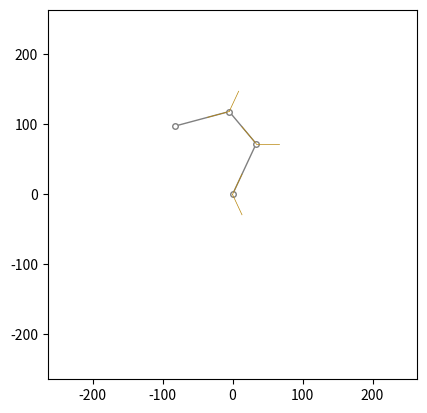

Reproduce this figure in Python.
import numpy as np
import matplotlib.pyplot as plt
from matplotlib.animation import FuncAnimation

# Traducción y adaptación de un script de GDScript a Python con Matplotlib.
# El script original implementa el algoritmo FABRIK para cinemática inversa.

class Fabrik_2D:
    def __init__(self):
        # Índices para el almacenamiento de las extremidades, autoexplicativos
        self.LIMB_LEN = 0
        self.LIMB_MIN = 1
        self.LIMB_MAX = 2
        
        # Usado para calcular cuánto falla el IK en alcanzar el objetivo
        self.BIAS = 3.0
        self.MAX_ITERATIONS = 32

        # Autoexplicativo
        self.base_point = np.array([0.0, 0.0])
        # Longitudes de cada extremidad en px, y restricciones de ángulo mínimo y máximo
        self.limbs = [
            [80, -np.deg2rad(65), np.deg2rad(65)],
            [60, -np.deg2rad(65), np.deg2rad(65)],
            [80, -np.deg2rad(65), np.deg2rad(65)],
        ]
        # Los puntos con los que trabajamos
        self.joints = []

        # Para no llamar a len(limbs) cada vez
        self.limbs_size = len(self.limbs)
        # Usado para calcular el sobrepaso del objetivo desde el rango posible
        self.limbs_len = 0.0

        # Cantidad de interpolación (lerp) de las articulaciones antiguas a las nuevas, 1.0 deshabilita completamente la interpolación
        self.lerp_amount = 0.5
        
        self.target = np.array([0.0, 0.0])

        self._ready()

    def _wrap_angle(self, angle):
        """Envuelve el ángulo entre -PI y PI."""
        return (angle + np.pi) % (2 * np.pi) - np.pi

    def _angle_to_point(self, p1, p2):
        """Calcula el ángulo de p1 a p2."""
        return np.arctan2(p2[1] - p1[1], p2[0] - p1[0])

    def _distance_squared(self, p1, p2):
        """Calcula la distancia al cuadrado entre dos puntos."""
        return np.sum((p1 - p2)**2)

    def _distance(self, p1, p2):
        """Calcula la distancia entre dos puntos."""
        return np.linalg.norm(p1 - p2)
        
    def _normalized(self, v):
        """Normaliza un vector."""
        norm = np.linalg.norm(v)
        if norm == 0: 
           return v
        return v / norm

    def _rotated(self, v, angle):
        """Rota un vector por un ángulo."""
        rotation_matrix = np.array([[np.cos(angle), -np.sin(angle)],
                                    [np.sin(angle),  np.cos(angle)]])
        return rotation_matrix @ v

    # Nueva función de actualización general introducida para manejar la interpolación y
    # el caso en que el objetivo está demasiado cerca del punto base para el IK con restricciones
    def update(self, target: np.ndarray) -> None:
        # Almacenando las articulaciones antiguas antes de calcular las nuevas
        joints_p = list(self.joints)
        # Actualizando el IK, y obteniendo la distancia al cuadrado (más rápido de calcular)
        # entre la última articulación y el objetivo
        dist = self.update_ik(target)

        # Comprueba si estamos fuera del objetivo - eso sucede cuando el IK está restringido
        # y el objetivo está demasiado cerca del base_point
        # Como recibimos la distancia al cuadrado - comparamos con BIAS al cuadrado
        if dist > self.BIAS * self.BIAS:
            # Restablece las articulaciones a las antiguas
            self.joints = joints_p
            # Llama a update_ik de nuevo con el objetivo como objetivo,
            # pero alejado a la distancia de la última articulación, para que sea
            # posible de alcanzar, y esté posiblemente cerca del objetivo deseado
            self.update_ik(
                self.base_point + self._normalized(target - self.base_point) *
                self._distance(self.base_point, self.joints[self.limbs_size])
            )
            return
            
        # Si la interpolación no es 1.0 (que es lo mismo que no hacer nada) -
        # interpola entre las articulaciones antiguas y las nuevas
        if self.lerp_amount != 1.0:
            for i in range(self.limbs_size + 1):
                self.joints[i] = joints_p[i] + (self.joints[i] - joints_p[i]) * self.lerp_amount

    def update_ik(self, target: np.ndarray) -> float:
        # Almacenamiento de la distancia entre la última articulación y el objetivo,
        # la primera inicialización se usa para el cálculo del sobrepaso del objetivo desde el rango posible
        dist = self._distance_squared(self.base_point, target)
        iterations = 0
        
        # Si el objetivo está lejos del rango, podemos usar solo una iteración
        if dist > self.limbs_len * self.limbs_len:
            self._backward_pass(target)
            self._forward_pass()
            return 0.0
        
        # Almacenamiento de la distancia mínima entre la última articulación y el objetivo
        min_dist = float('inf')
        min_joints = []
        while iterations < self.MAX_ITERATIONS:
            self._backward_pass(target)
            self._forward_pass()
            iterations += 1
            # Distancia entre la última articulación y el objetivo
            dist = self._distance_squared(self.joints[self.limbs_size], target)
            # Si la última articulación está cerca del punto objetivo, puede empezar a "vibrar"
            # así que si la distancia actual es mayor que la mínima -
            # sabemos que estamos bastante cerca del objetivo y podemos
            # romper el bucle de forma segura
            if min_dist > dist:
                min_dist = dist
                # Almacena todos los estados de las articulaciones mínimas,
                # para que podamos restaurarlos cuando haya sobrepaso
                min_joints = list(self.joints)
            else:
                break
        
        # Restaurando desde las articulaciones sobrepasadas a las últimas mínimas
        if dist > min_dist:
            self.joints = min_joints
        
        return self._distance_squared(self.joints[self.limbs_size], target)

    def _forward_pass(self) -> None:
        # Define la variable root_angle fuera del bucle, ya que podemos
        # no calcularla y simplemente establecerla al final de la iteración
        # al ángulo
        root_angle = 0.0
        # Forzar el primer punto al base_point,
        # debido a que el paso hacia atrás muy probablemente no lo colocó allí
        self.joints[0] = self.base_point
        # Para cada extremidad, así como para cada par de articulaciones de esa extremidad (i e i + 1)
        for i in range(self.limbs_size):
            limb = self.limbs[i]
            a = self.joints[i]
            b = self.joints[i + 1]
            # Calculando la diferencia entre el par de puntos actual
            # restando el ángulo base del par anterior
            # y envolviéndolo a -PI, PI para bien
            # (evitar esa cosa de matemáticas de matrices a toda costa)
            diff_angle_raw = self._wrap_angle(self._angle_to_point(a, b) - root_angle)
            # Sujeta ese ángulo de diferencia al mínimo/máximo de la extremidad actual
            diff_angle = np.clip(
                    diff_angle_raw, limb[self.LIMB_MIN], limb[self.LIMB_MAX]
            )
            # El ángulo ahora es la suma del ángulo raíz del par anterior
            # y el ángulo de diferencia sujetado actual
            angle = root_angle + diff_angle
            
            # Establece la articulación final de la extremidad en inicio + longitud rotada de esa extremidad
            self.joints[i + 1] = a + self._rotated(np.array([limb[self.LIMB_LEN], 0]), angle)
            # Establece el ángulo raíz para la siguiente iteración
            root_angle = angle

    def _backward_pass(self, target: np.ndarray) -> None:
        # Forzar el último punto al punto objetivo,
        # para que podamos ir hacia atrás hasta aproximadamente el base_point
        # Nota que el tamaño de las articulaciones es el tamaño de las extremidades + 1
        self.joints[self.limbs_size] = target
        # Para cada extremidad, así como para cada par de articulaciones
        # de esa extremidad (i e i - 1) hacia atrás
        for i in range(self.limbs_size, 0, -1):
            limb = self.limbs[i - 1]
            # Este es el primer punto desde el FINAL
            a = self.joints[i]
            # Este es el segundo punto desde el FINAL
            b = self.joints[i - 1]
            # Este es el tercer punto desde el FINAL
            # o el punto base, si estamos al principio de las articulaciones
            # se necesita para el cálculo de root_angle desde atrás
            c = self.joints[i - 2] if i > 1 else self.base_point
            root_angle = self._angle_to_point(c, b)
            # Calculando la diferencia entre el par de puntos actual
            # restando el ángulo base del... siguiente par, ya que vamos
            # hacia atrás
            diff_angle_raw = self._angle_to_point(b, a) - root_angle
            # Sujeta ese ángulo de diferencia al mínimo/máximo de la extremidad actual
            diff_angle = np.clip(
                    diff_angle_raw, limb[self.LIMB_MIN], limb[self.LIMB_MAX]
            )
            # El ángulo ahora es la suma del ángulo raíz del siguiente par
            # y el ángulo de diferencia sujetado actual
            angle = root_angle + diff_angle
            
            # Establece la articulación inicial de la extremidad en final + longitud rotada de esa extremidad + PI
            # ya que estamos calculando ángulos desde el final
            self.joints[i - 1] = a + self._rotated(np.array([limb[self.LIMB_LEN], 0]), angle + np.pi)

    def _ready(self):
        # El tamaño de las articulaciones es el tamaño de las extremidades + 1
        self.joints = [np.zeros(2) for _ in range(self.limbs_size + 1)]
        # Es bueno tener un IK resuelto que no mire al punto Vector2.ZERO
        # así que simplemente hacemos una línea recta con las longitudes de las extremidades desde el base_point
        self.joints[0] = self.base_point
        for i in range(self.limbs_size):
            self.limbs_len += self.limbs[i][self.LIMB_LEN]
            self.joints[i + 1] = self.joints[i] + np.array([self.limbs[i][self.LIMB_LEN], 0])
        
        self.joints = [np.array(j, dtype=float) for j in self.joints]


    def setup_plot(self):
        self.fig, self.ax = plt.subplots()
        self.ax.set_aspect('equal')
        
        # Establecer límites basados en la longitud total de las extremidades
        plot_range = self.limbs_len * 1.2
        self.ax.set_xlim(self.base_point[0] - plot_range, self.base_point[0] + plot_range)
        self.ax.set_ylim(self.base_point[1] - plot_range, self.base_point[1] + plot_range)
        
        self.line, = self.ax.plot([], [], 'o-', color='gray', lw=1, markersize=4, markerfacecolor='white')
        self.constraint_lines = []
        
        self.fig.canvas.mpl_connect('motion_notify_event', self.on_mouse_move)
        self.anim = FuncAnimation(self.fig, self.animate, interval=20, blit=True)
        plt.show()

    def on_mouse_move(self, event):
        if event.inaxes:
            self.target = np.array([event.xdata, event.ydata])

    def animate(self, i):
        self.update(self.target)
        
        # Dibujar
        points = np.array(self.joints)
        self.line.set_data(points[:, 0], points[:, 1])
        
        # Limpiar líneas de restricción antiguas
        for l in self.constraint_lines:
            l.remove()
        self.constraint_lines.clear()

        for i in range(self.limbs_size + 1):
            if i > 0:
                # Dibujo un tanto desordenado de las restricciones
                p_base = self.joints[i - 1]
                p_prev = self.joints[i - 2] if i > 1 else self.base_point - np.array([1,0]) # Vector DERECHA para el primer segmento
                
                direction = self._normalized(p_base - p_prev)
                
                # Rotar el vector de dirección para obtener los límites de las restricciones
                min_vec = self._rotated(direction, self.limbs[i - 1][self.LIMB_MIN]) * 32
                max_vec = self._rotated(direction, self.limbs[i - 1][self.LIMB_MAX]) * 32
                
                min_line_data = np.array([p_base, p_base + min_vec])
                max_line_data = np.array([p_base, p_base + max_vec])
                
                l_min, = self.ax.plot(min_line_data[:,0], min_line_data[:,1], color='darkgoldenrod', lw=0.5)
                l_max, = self.ax.plot(max_line_data[:,0], max_line_data[:,1], color='darkgoldenrod', lw=0.5)
                self.constraint_lines.extend([l_min, l_max])

        return [self.line] + self.constraint_lines


if __name__ == '__main__':
    ik_system = Fabrik_2D()
    ik_system.setup_plot()
